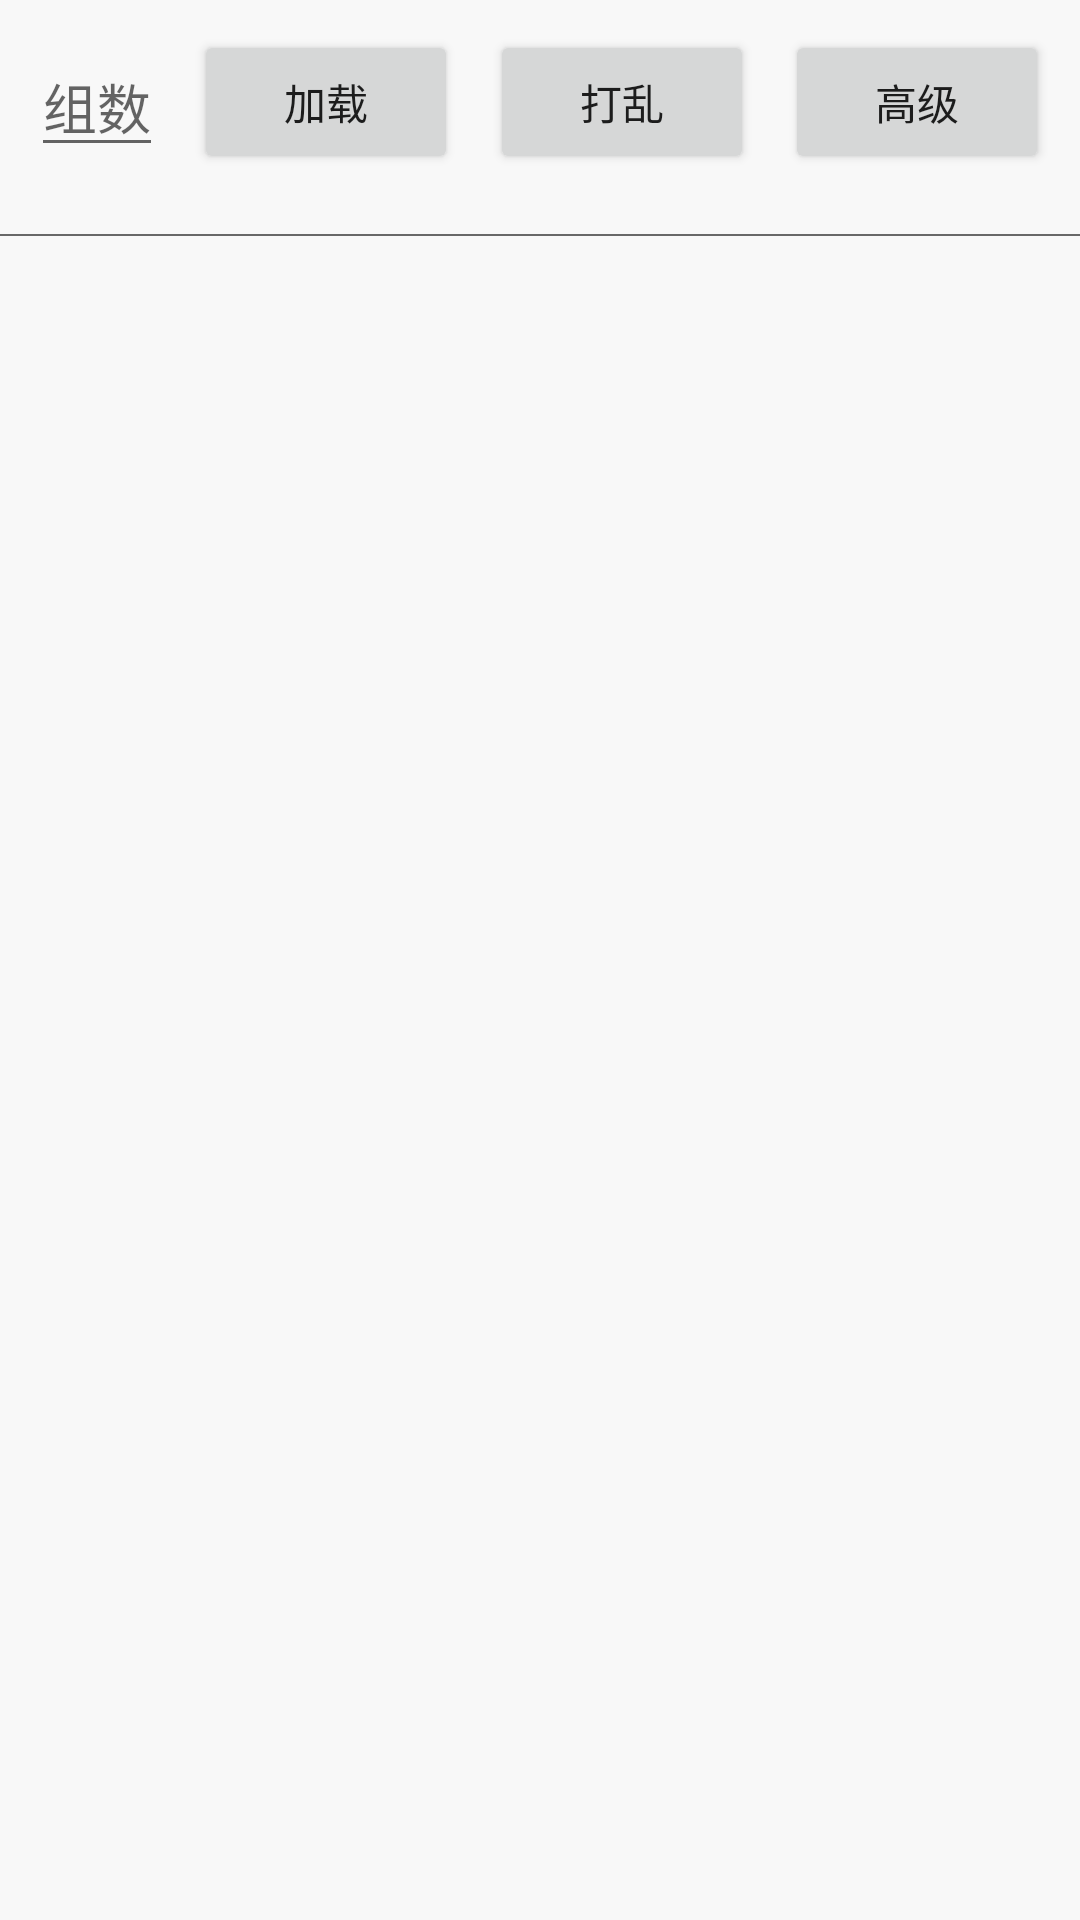

The Android layout XML behind this screen, and the referenced resources:
<!-- AndroidManifest.xml: application theme Theme.XiaoboBeiDanCi -->
<!-- res/layout/activity_main.xml -->
<?xml version="1.0" encoding="utf-8"?>

<LinearLayout xmlns:android="http://schemas.android.com/apk/res/android"
    xmlns:app="http://schemas.android.com/apk/res-auto"
    android:layout_width="match_parent"
    android:layout_height="match_parent"
    android:background="@color/colorBack"
    android:orientation="vertical">

    <androidx.constraintlayout.widget.ConstraintLayout
        android:layout_width="match_parent"
        android:layout_height="wrap_content"
        android:layout_marginTop="10dp"
        android:layout_marginBottom="10dp">

        <EditText
            android:id="@+id/group_number"
            android:layout_width="wrap_content"
            android:layout_height="wrap_content"
            android:autofillHints=""
            android:gravity="center"
            android:hint="@string/input_hint"
            android:inputType="number"
            app:layout_constraintBottom_toBottomOf="parent"
            app:layout_constraintEnd_toStartOf="@id/load"
            app:layout_constraintHorizontal_bias="0.1"
            app:layout_constraintStart_toStartOf="parent"
            app:layout_constraintTop_toTopOf="parent" />


        <Button
            android:id="@+id/load"
            android:layout_width="wrap_content"
            android:layout_height="wrap_content"
            android:text="@string/load_button"
            app:layout_constraintBottom_toBottomOf="parent"
            app:layout_constraintEnd_toStartOf="@id/shuffle"
            app:layout_constraintStart_toEndOf="@id/group_number"
            app:layout_constraintTop_toTopOf="parent" />

        <Button
            android:id="@+id/shuffle"
            android:layout_width="wrap_content"
            android:layout_height="wrap_content"
            android:text="@string/shuffle_button"
            app:layout_constraintBottom_toBottomOf="parent"
            app:layout_constraintEnd_toStartOf="@id/advance"
            app:layout_constraintStart_toEndOf="@id/load"
            app:layout_constraintTop_toTopOf="parent" />

        <Button
            android:id="@+id/advance"
            android:layout_width="wrap_content"
            android:layout_height="wrap_content"
            android:text="@string/advance_button"
            app:layout_constraintBottom_toBottomOf="parent"
            app:layout_constraintEnd_toEndOf="parent"
            app:layout_constraintStart_toEndOf="@id/shuffle"
            app:layout_constraintTop_toTopOf="parent" />


    </androidx.constraintlayout.widget.ConstraintLayout>

    <View
        android:layout_width="match_parent"
        android:layout_height="0.5dip"
        android:layout_marginTop="10dp"
        android:background="#686868" />

    <ListView
        android:id="@+id/words_content"
        android:layout_width="match_parent"
        android:layout_height="match_parent" />

</LinearLayout>
<!-- resources referenced by this layout -->
<resources>
  <color name="colorBack">#F8F8F8</color>
  <string name="advance_button">高级</string>
  <string name="input_hint">组数</string>
  <string name="load_button">加载</string>
  <string name="shuffle_button">打乱</string>
  <style name="Theme.XiaoboBeiDanCi" parent="Theme.MaterialComponents.DayNight.NoActionBar">
          
          <item name="colorPrimary">@color/teal_200</item>
          <item name="colorPrimaryVariant">@color/purple_700</item>
          <item name="colorOnPrimary">@color/white</item>
          
          <item name="colorSecondary">@color/teal_200</item>
          <item name="colorSecondaryVariant">@color/teal_700</item>
          <item name="colorOnSecondary">@color/black</item>
          
          <item name="android:statusBarColor" tools:targetApi="l">?attr/colorPrimaryVariant</item>
          
      </style>
  <color name="teal_200">#FF03DAC5</color>
  <color name="purple_700">#FF3700B3</color>
  <color name="white">#FFFFFFFF</color>
  <color name="teal_700">#FF018786</color>
  <color name="black">#FF000000</color>
</resources>
